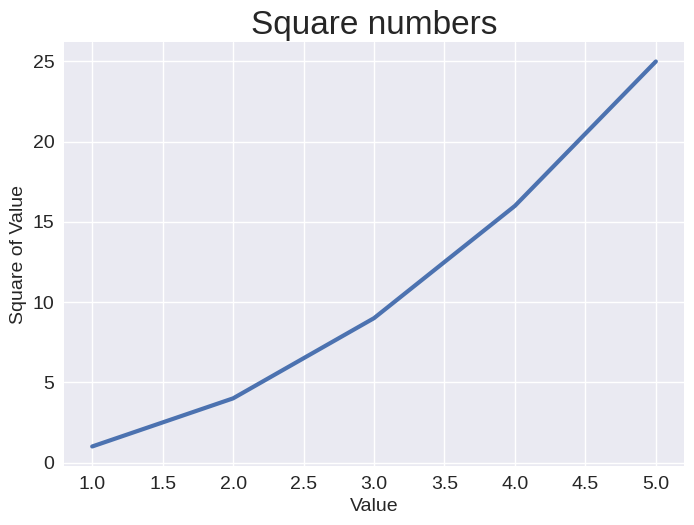

Recreate this plot in Python.
import matplotlib.pyplot as plt

input_values = [num for num in range(1, 6)]
squares = [x**2 for x in input_values]

plt.style.use("seaborn-v0_8")

# Show available styles
# print(plt.style.available)

fig, ax = plt.subplots()
ax.plot(input_values, squares, linewidth=3)

# Set chart title and label axes
ax.set_title("Square numbers", fontsize=24)
ax.set_xlabel("Value", fontsize=14)
ax.set_ylabel("Square of Value", fontsize=14)

# Set size of tick labels
ax.tick_params(labelsize=14)

plt.show()
